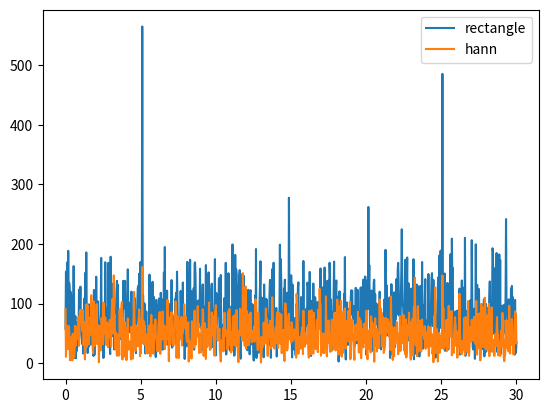

Write Python code to recreate this figure. (Note: this script raises an exception after producing the figure.)
from typing import Callable
import numpy as np

import matplotlib.pyplot as plt

def window_fourier(f: Callable[[float], float], h: Callable[[float], float], a: float, b: float, n: int) -> Callable[[float], float]:
    """
    Returns a function that is the windowed Fourier series of f with window h and n terms.
    
    Args:
        f (Callable[[float], float]): The function to approximate.
        h (Callable[[float], float]): The window function.
        a (float): The lower bound of the interval.
        b (float): The upper bound of the interval.
        n (int): The number of terms in the Fourier series.

    Returns:
        Callable[[float], float]: The windowed Fourier series of f with window h and n terms.

    """
    return lambda w: sum(f(t) * h(t) * np.exp(-1j * w * t) for t in np.linspace(a, b, n))


if __name__ == "__main__":
    print("f(t) = a_0 * sin(w_0 * t) + a_1 * sin(w_1 * t) for t in [0, T]")
    print("a_0 = 1,  a_1 = 0.002,  w_0 = 5.1,  w_1 = 25.5,  T = 2 * pi")
    print("for rectangle window h(t) = 1")
    print("for hann window h(t) = 0.5 * (1 - cos(2 * pi * t))")

    def f(t: float) -> float:
        return np.sin(5.1 * t) + 0.002 * np.sin(25.5 * t) + np.random.uniform(-5, 5)

    def rectangle(t: float) -> float:
        return 1

    def hann(t: float) -> float:
        return 0.5 * (1 - np.cos(2 * np.pi * t))

    a = 0
    b = 100 * np.pi
    n = 1000

    w = np.linspace(0, 30, 1000)

    plt.plot(w, np.abs(window_fourier(f, rectangle, a, b, n)(w)), label="rectangle")
    plt.plot(w, np.abs(window_fourier(f, hann, a, b, n)(w)), label="hann")
    plt.legend()
    plt.savefig("lesson_12/fourier.png")